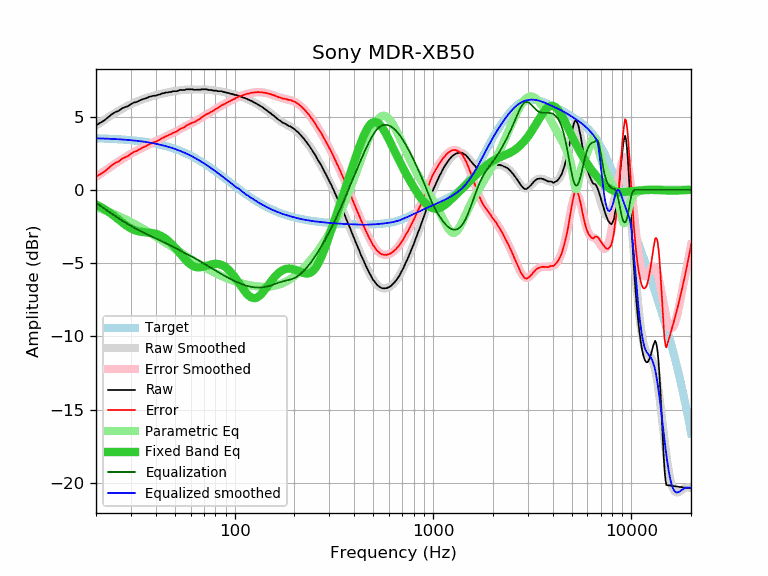

Source data for this figure (header and first rows):
frequency, raw, error, smoothed, error_smoothed, equalization, parametric_eq, equalized_raw, equalized_smoothed, target
20, 4.41, 0.90, 4.40, 0.89, -0.89, -1.00, 3.53, 3.52, 3.52
21, 4.57, 1.06, 4.59, 1.08, -1.08, -1.15, 3.49, 3.51, 3.51
22, 4.73, 1.23, 4.77, 1.27, -1.27, -1.31, 3.46, 3.50, 3.50
23, 4.94, 1.45, 4.94, 1.45, -1.45, -1.48, 3.49, 3.49, 3.49
24, 5.15, 1.68, 5.10, 1.62, -1.62, -1.66, 3.53, 3.48, 3.48
25, 5.30, 1.84, 5.25, 1.79, -1.79, -1.84, 3.52, 3.47, 3.47
26, 5.38, 1.93, 5.39, 1.94, -1.94, -2.03, 3.44, 3.45, 3.45
27, 5.55, 2.12, 5.52, 2.08, -2.08, -2.21, 3.47, 3.44, 3.44
28, 5.64, 2.22, 5.64, 2.22, -2.22, -2.37, 3.43, 3.42, 3.42
29, 5.71, 2.31, 5.75, 2.34, -2.34, -2.51, 3.37, 3.41, 3.41
30, 5.85, 2.47, 5.84, 2.46, -2.46, -2.63, 3.40, 3.39, 3.39
31, 5.95, 2.58, 5.93, 2.56, -2.56, -2.73, 3.39, 3.37, 3.37
32, 5.99, 2.64, 6.02, 2.67, -2.67, -2.79, 3.33, 3.35, 3.35
33, 6.08, 2.75, 6.09, 2.76, -2.76, -2.84, 3.32, 3.33, 3.33
34, 6.16, 2.86, 6.16, 2.85, -2.85, -2.87, 3.31, 3.31, 3.31
35, 6.21, 2.93, 6.22, 2.94, -2.94, -2.89, 3.28, 3.28, 3.28
36, 6.26, 3.00, 6.27, 3.02, -3.02, -2.90, 3.25, 3.26, 3.26
37, 6.34, 3.11, 6.33, 3.09, -3.09, -2.92, 3.25, 3.23, 3.23
38, 6.38, 3.18, 6.37, 3.17, -3.17, -2.94, 3.22, 3.21, 3.21
39, 6.42, 3.25, 6.42, 3.24, -3.24, -2.96, 3.18, 3.18, 3.18
40, 6.42, 3.27, 6.46, 3.31, -3.31, -3.00, 3.11, 3.15, 3.15
41, 6.48, 3.36, 6.50, 3.38, -3.38, -3.04, 3.10, 3.12, 3.12
42, 6.51, 3.43, 6.53, 3.44, -3.44, -3.10, 3.07, 3.09, 3.09
43, 6.57, 3.52, 6.56, 3.51, -3.51, -3.17, 3.06, 3.05, 3.05
44, 6.60, 3.58, 6.59, 3.58, -3.58, -3.25, 3.03, 3.02, 3.02
45, 6.64, 3.66, 6.62, 3.64, -3.64, -3.34, 3.00, 2.98, 2.98
46, 6.64, 3.70, 6.65, 3.70, -3.70, -3.44, 2.94, 2.95, 2.95
47, 6.68, 3.77, 6.68, 3.77, -3.77, -3.56, 2.92, 2.91, 2.91
48, 6.68, 3.81, 6.70, 3.83, -3.83, -3.67, 2.86, 2.87, 2.87
49, 6.73, 3.90, 6.72, 3.89, -3.89, -3.80, 2.84, 2.83, 2.83
50, 6.73, 3.94, 6.74, 3.95, -3.95, -3.93, 2.78, 2.79, 2.79
51, 6.73, 3.98, 6.76, 4.01, -4.01, -4.06, 2.72, 2.75, 2.75
52, 6.77, 4.07, 6.78, 4.07, -4.07, -4.20, 2.70, 2.71, 2.71
53, 6.81, 4.15, 6.79, 4.13, -4.13, -4.33, 2.68, 2.66, 2.66
54, 6.81, 4.19, 6.81, 4.19, -4.19, -4.46, 2.62, 2.62, 2.62
55, 6.81, 4.24, 6.82, 4.25, -4.25, -4.59, 2.57, 2.57, 2.57
56, 6.81, 4.29, 6.83, 4.30, -4.30, -4.71, 2.51, 2.53, 2.53
57, 6.86, 4.38, 6.84, 4.36, -4.36, -4.82, 2.50, 2.48, 2.48
58, 6.86, 4.43, 6.84, 4.41, -4.41, -4.93, 2.45, 2.43, 2.43
59, 6.86, 4.48, 6.85, 4.46, -4.46, -5.02, 2.40, 2.38, 2.38
60, 6.86, 4.53, 6.85, 4.52, -4.52, -5.09, 2.35, 2.33, 2.33
61, 6.86, 4.58, 6.85, 4.57, -4.57, -5.16, 2.30, 2.28, 2.28
62, 6.84, 4.61, 6.85, 4.62, -4.62, -5.21, 2.22, 2.23, 2.23
63, 6.82, 4.64, 6.85, 4.67, -4.67, -5.24, 2.15, 2.18, 2.18
64, 6.83, 4.70, 6.85, 4.72, -4.72, -5.27, 2.11, 2.13, 2.13
65, 6.83, 4.75, 6.85, 4.77, -4.77, -5.28, 2.06, 2.08, 2.08
66, 6.83, 4.81, 6.85, 4.82, -4.82, -5.29, 2.01, 2.03, 2.03
67, 6.83, 4.86, 6.85, 4.88, -4.88, -5.28, 1.96, 1.97, 1.97
68, 6.85, 4.93, 6.85, 4.93, -4.93, -5.27, 1.92, 1.92, 1.92
69, 6.86, 5.00, 6.85, 4.98, -4.98, -5.25, 1.88, 1.87, 1.87
70, 6.86, 5.05, 6.85, 5.03, -5.03, -5.23, 1.83, 1.81, 1.81
71, 6.86, 5.10, 6.84, 5.08, -5.08, -5.21, 1.78, 1.76, 1.76
72, 6.86, 5.16, 6.84, 5.13, -5.13, -5.18, 1.73, 1.70, 1.70
73, 6.84, 5.19, 6.83, 5.18, -5.18, -5.15, 1.66, 1.65, 1.65
74, 6.81, 5.22, 6.83, 5.23, -5.23, -5.13, 1.58, 1.60, 1.60
75, 6.81, 5.27, 6.82, 5.28, -5.28, -5.11, 1.54, 1.54, 1.54
76, 6.81, 5.33, 6.81, 5.32, -5.32, -5.09, 1.49, 1.49, 1.49
77, 6.79, 5.36, 6.80, 5.37, -5.37, -5.07, 1.43, 1.43, 1.43
78, 6.77, 5.39, 6.79, 5.41, -5.41, -5.06, 1.36, 1.38, 1.38
79, 6.77, 5.45, 6.78, 5.46, -5.46, -5.05, 1.32, 1.32, 1.32
... 553 more rows
